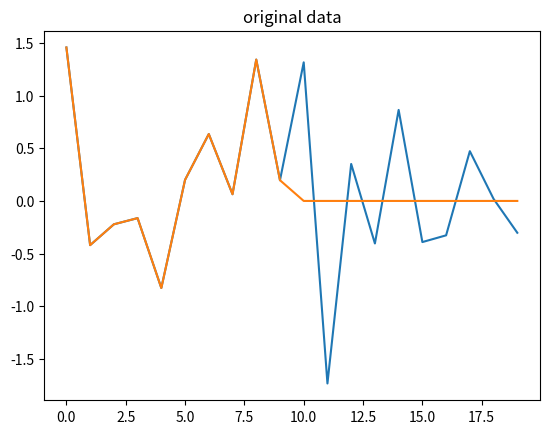

Here is the Python script that generated this plot: (Note: this script raises an exception after producing the figure.)
# -*- coding: utf-8 -*-
"""

rolling_correlation.py

This is a temporary script file.
"""

import numpy as np
import pandas as pd
import matplotlib.pylab as plt


# some data
a = np.random.randn(20)
b = np.zeros(20)
c = np.append(a[0:10],b[0:10])
df = pd.DataFrame({'a':a,'b':b,'c':c},
  index=pd.date_range('1/1/2000', periods=20))

# plot original data
plt.plot(a)
plt.plot(c)
plt.title('original data')
plt.show()

# plot rolling correlation
corrs = df.rolling(window=5,center=True).corr()
corrs.loc[:, 'a', 'c'].plot(title = 'rolling correlation')

